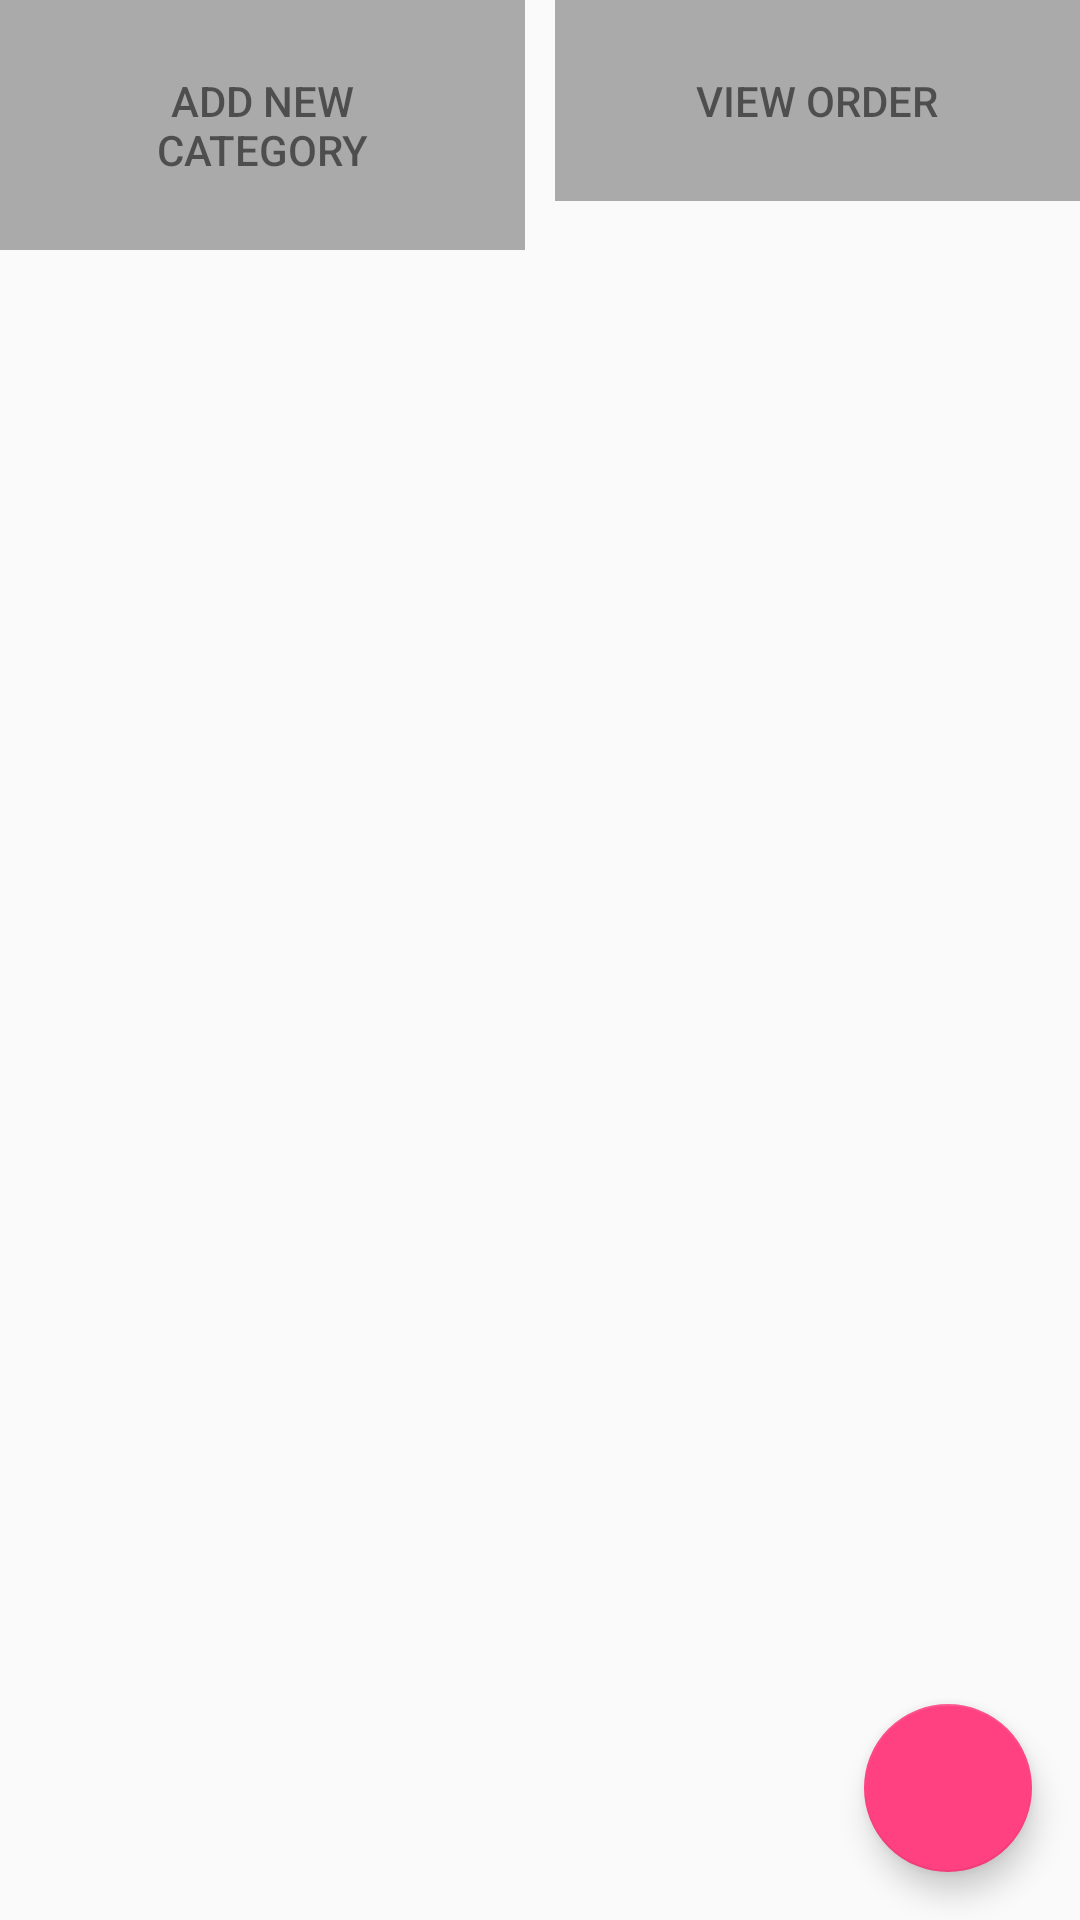

This screen was rendered from an Android layout file. Write that file and the resources it references.
<!-- AndroidManifest.xml: application theme AppTheme -->
<!-- res/layout/activity_create_category.xml -->
<?xml version="1.0" encoding="utf-8"?>
<android.support.design.widget.CoordinatorLayout xmlns:android="http://schemas.android.com/apk/res/android"
    xmlns:app="http://schemas.android.com/apk/res-auto"
    android:layout_width="match_parent"
    android:layout_height="match_parent">

    <LinearLayout
        android:id="@+id/linear_layout_create_category"
        android:layout_width="match_parent"
        android:layout_height="match_parent"
        android:orientation="vertical">


        <LinearLayout
            android:layout_width="match_parent"
            android:layout_height="wrap_content">

            <TextView
                style="@style/AddStuffTopOfPage"
                android:layout_width="0dp"
                android:layout_height="wrap_content"
                android:layout_marginEnd="5dp"
                android:layout_marginRight="5dp"
                android:layout_weight="1"
                android:text="@string/add_new_food_category" />

            <TextView
                android:id="@+id/view_order_button"
                style="@style/AddStuffTopOfPage"
                android:layout_width="0dp"
                android:layout_height="wrap_content"
                android:layout_marginLeft="5dp"
                android:layout_marginStart="5dp"
                android:layout_weight="1"
                android:text="@string/view_order" />

        </LinearLayout>


        <GridView
            android:id="@+id/create_order_activity"
            android:layout_width="match_parent"
            android:layout_height="wrap_content"
            android:columnWidth="60dp"
            android:gravity="center"
            android:numColumns="2"
            android:stretchMode="columnWidth" />

    </LinearLayout>

    <android.support.design.widget.FloatingActionButton
        android:layout_width="wrap_content"
        android:layout_height="wrap_content"
        android:layout_gravity="bottom|end"
        android:layout_margin="16dp"
        android:clickable="true"
        android:src="@drawable/ic_add_white_48dp"
        app:fabSize="normal"
        app:layout_anchor="@id/linear_layout_create_category"
        app:layout_anchorGravity="bottom|right|end" />

</android.support.design.widget.CoordinatorLayout>
<!-- resources referenced by this layout -->
<resources>
  <string name="add_new_food_category">Add new category</string>
  <string name="view_order">View order</string>
  <style name="AddStuffTopOfPage">
          <item name="android:layout_height">30dp</item>
          <item name="android:gravity">center_horizontal</item>
          <item name="android:textSize">14sp</item>
          <item name="android:textAllCaps">true</item>
          <item name="android:background">@android:color/darker_gray</item>
          <item name="android:clickable">true</item>
          <item name="android:animateOnClick">true</item>
          <item name="android:fontFamily">sans-serif-medium</item>
          <item name="android:padding">24dp</item>
      </style>
  <style name="AppTheme" parent="Theme.AppCompat.Light.DarkActionBar">
          
          <item name="colorPrimary">@color/colorPrimary</item>
          <item name="colorPrimaryDark">@color/colorPrimaryDark</item>
          <item name="colorAccent">@color/colorAccent</item>
      </style>
  <color name="colorPrimary">#3F51B5</color>
  <color name="colorPrimaryDark">#303F9F</color>
  <color name="colorAccent">#FF4081</color>
</resources>
